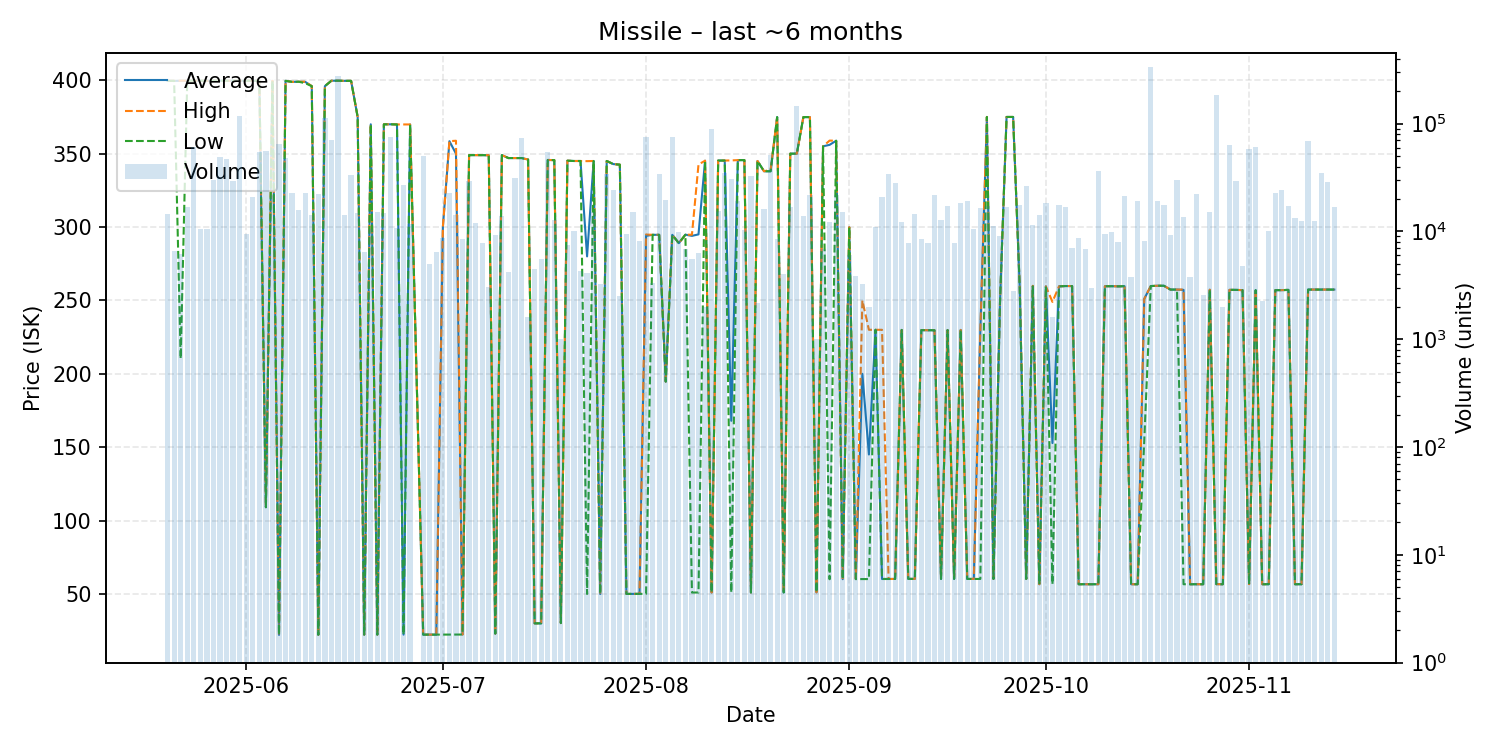

The table this chart was drawn from, first rows:
date, average, highest, lowest, order_count, volume
2025-05-20, 399.6, 399.6, 399.6, 7, 14414
2025-05-21, 399.6, 399.6, 399.6, 4, 6600
2025-05-22, 399.6, 399.7, 210.3, 6, 6200
2025-05-23, 399.7, 399.7, 399.7, 9, 16947
2025-05-24, 399.7, 399.7, 399.7, 17, 61048
2025-05-25, 399.7, 399.7, 399.7, 10, 10620
2025-05-26, 399.6, 399.6, 399.6, 6, 10470
2025-05-27, 399.7, 399.7, 399.7, 14, 29900
2025-05-28, 399.7, 399.7, 399.7, 19, 49080
2025-05-29, 399.7, 399.7, 399.7, 14, 46639
2025-05-30, 399.7, 399.7, 399.7, 12, 29338
2025-05-31, 399.7, 399.7, 399.7, 9, 118960
2025-06-01, 399.7, 399.7, 399.7, 9, 9376
2025-06-02, 399.6, 399.6, 399.6, 10, 20824
2025-06-03, 399.7, 399.7, 399.7, 12, 55000
2025-06-04, 109.1, 109.1, 109.1, 10, 55277
2025-06-05, 399.6, 399.6, 399.6, 8, 21576
2025-06-06, 22.15, 22.15, 22.15, 13, 64108
2025-06-07, 399.6, 399.6, 399.6, 16, 47672
2025-06-08, 398.9, 398.9, 398.9, 10, 22600
2025-06-09, 399.0, 399.0, 399.0, 11, 15923
2025-06-10, 398.9, 399.0, 398.0, 11, 22555
2025-06-11, 396.0, 396.0, 396.0, 7, 14255
2025-06-12, 22.21, 22.21, 22.21, 8, 22420
2025-06-13, 396.0, 396.0, 396.0, 13, 113960
2025-06-14, 399.7, 399.7, 399.7, 13, 70371
2025-06-15, 399.7, 399.7, 399.7, 16, 274216
2025-06-16, 399.6, 399.6, 399.6, 6, 14300
2025-06-17, 399.6, 399.6, 399.6, 23, 33338
2025-06-18, 375.0, 375.0, 375.0, 7, 14960
2025-06-19, 22.3, 22.3, 22.3, 4, 6511
2025-06-20, 370.0, 370.0, 370.0, 9, 10500
2025-06-21, 22.31, 22.31, 22.31, 9, 15315
2025-06-22, 370.0, 370.0, 370.0, 3, 14720
2025-06-23, 370.0, 370.0, 370.0, 10, 75551
2025-06-24, 369.9, 369.9, 369.9, 6, 10870
2025-06-25, 22.32, 369.9, 22.31, 10, 26998
2025-06-26, 369.9, 369.9, 369.9, 9, 11700
2025-06-28, 22.31, 22.31, 22.3, 9, 50558
2025-06-29, 22.31, 22.31, 22.31, 4, 5000
2025-06-30, 22.31, 22.31, 22.31, 4, 6404
2025-07-01, 299.9, 300.0, 22.31, 7, 8697
2025-07-02, 358.5, 358.5, 22.34, 11, 22520
2025-07-03, 350.0, 358.8, 22.36, 11, 14273
2025-07-04, 22.38, 22.38, 22.38, 3, 8580
2025-07-05, 349.0, 349.0, 349.0, 7, 29335
2025-07-06, 349.0, 349.0, 349.0, 7, 12105
2025-07-07, 349.0, 349.0, 349.0, 4, 7846
2025-07-08, 348.9, 348.9, 348.9, 5, 3075
2025-07-09, 23.01, 23.01, 23.01, 6, 9360
2025-07-10, 349.0, 349.0, 349.0, 7, 13800
2025-07-11, 347.0, 347.0, 347.0, 4, 4172
2025-07-12, 347.0, 347.0, 347.0, 11, 31216
2025-07-13, 347.0, 347.0, 347.0, 5, 74400
2025-07-14, 346.0, 346.0, 346.0, 3, 1601
2025-07-15, 30.0, 30.0, 30.0, 4, 4500
2025-07-16, 30.0, 30.0, 30.0, 5, 5600
2025-07-17, 345.7, 345.7, 345.7, 5, 54748
2025-07-18, 345.6, 345.6, 345.6, 5, 12856
2025-07-19, 30.19, 30.19, 30.19, 1, 1000
... 118 more rows
